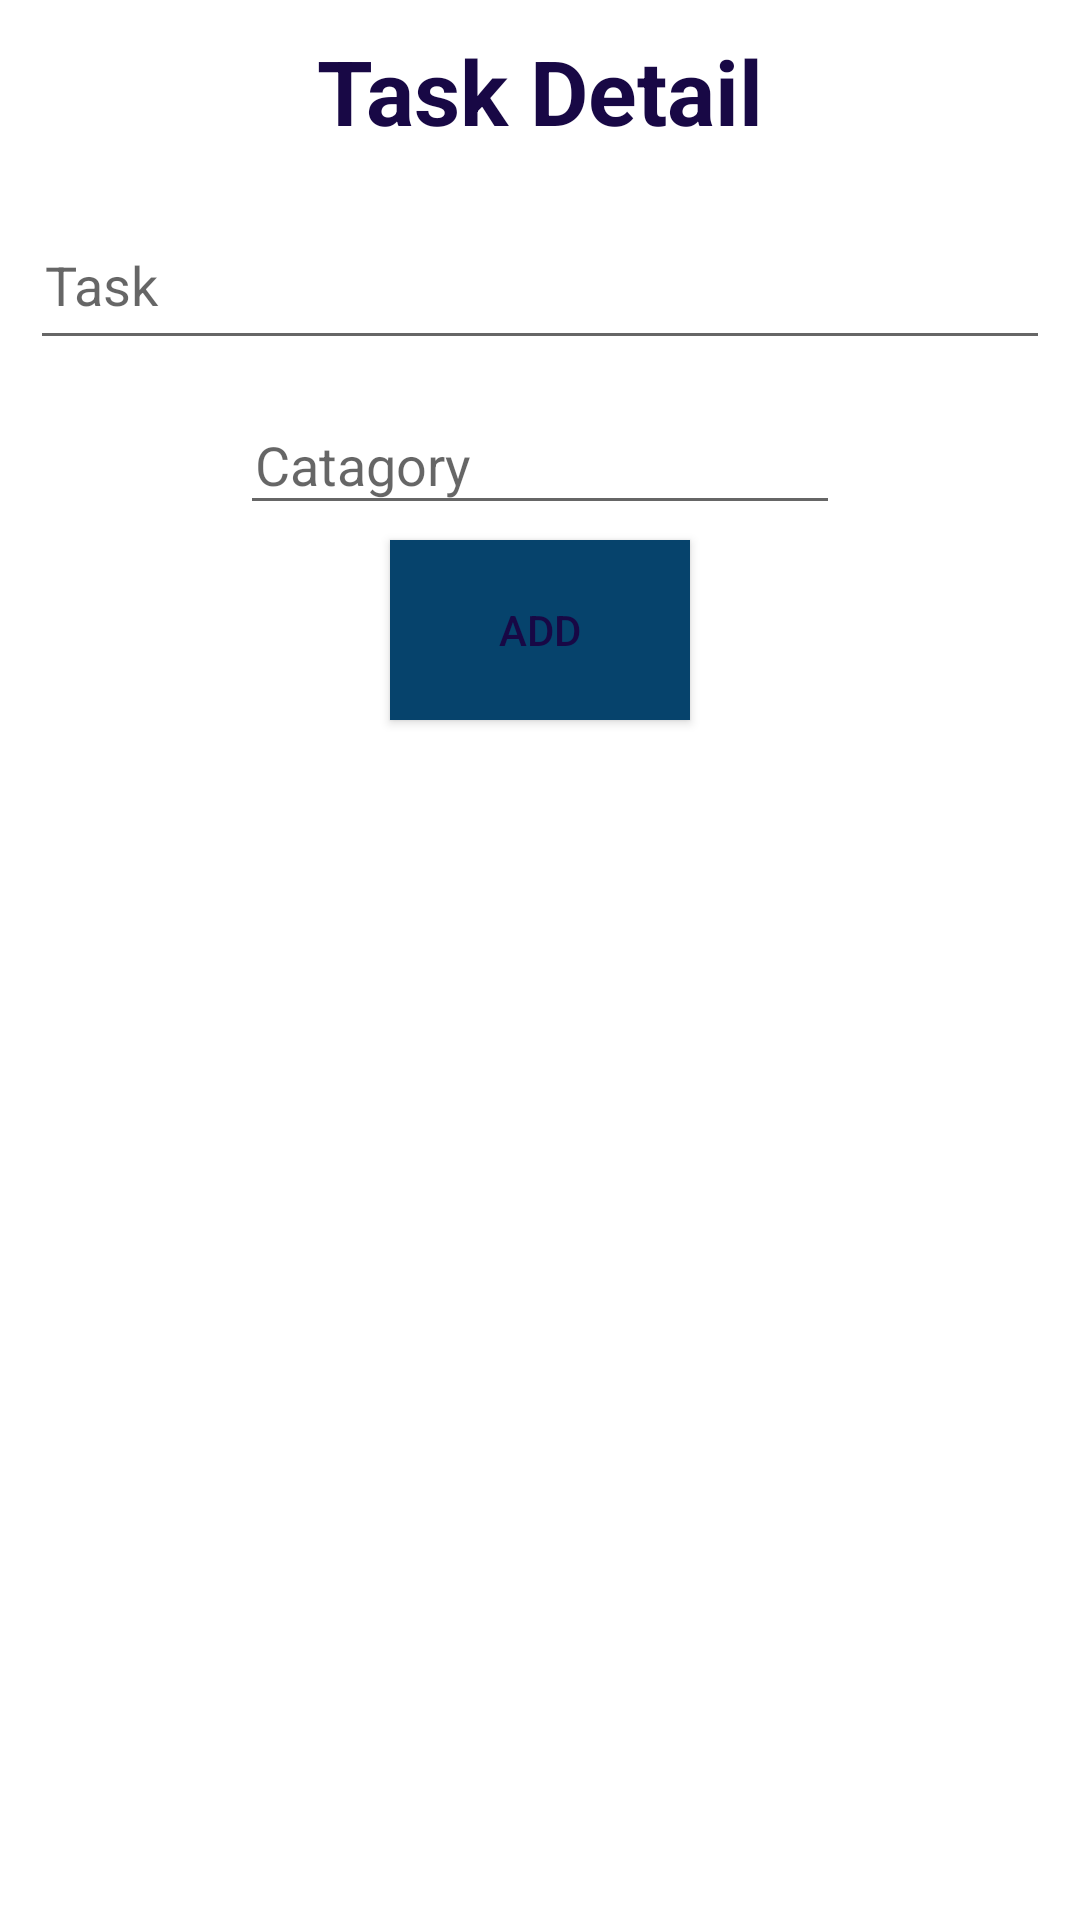

Android layout source for this screen:
<!-- AndroidManifest.xml: application theme Theme.PeakProductive -->
<!-- res/layout/fragment_task_details.xml -->
<?xml version="1.0" encoding="utf-8"?>
<FrameLayout xmlns:android="http://schemas.android.com/apk/res/android"
    xmlns:app="http://schemas.android.com/apk/res-auto"
    xmlns:tools="http://schemas.android.com/tools"
    android:layout_width="match_parent"
    android:layout_height="match_parent"
    tools:context=".fragments.TaskDetailsFragment">

    <LinearLayout
        android:layout_width="match_parent"
        android:layout_height="match_parent"
        android:orientation="vertical">

        <TextView
            android:layout_width="match_parent"
            android:layout_height="40dp"
            android:layout_margin="10dp"
            android:text="@string/taskDetail_text"
            android:textAlignment="center"
            android:textColor="?android:textColorPrimary"
            android:textSize="30sp"
            android:textStyle="bold" />

        <EditText
            android:id="@+id/edit_task_title"
            android:layout_width="match_parent"
            android:layout_height="50dp"
            android:layout_margin="10dp"
            android:ems="10"
            android:hint="Task"
            android:inputType="textPersonName"
            android:maxHeight="60dp"
            android:padding="5dp"
            android:scrollbars="vertical" />

        <EditText
            android:id="@+id/edit_taskCatagory"
            android:layout_width="200dp"
            android:layout_height="40dp"
            android:layout_gravity="center"
            android:layout_margin="5dp"
            android:ems="10"
            android:hint="Catagory"
            android:inputType="textPersonName"
            android:padding="5dp" />

        <Button
            android:id="@+id/btn_addUpdate_task"
            android:layout_width="100dp"
            android:layout_height="60dp"
            android:layout_gravity="center"
            android:text="@string/add_text"
            android:background="?attr/colorPrimary"
            app:cornerRadius="10dp" />
    </LinearLayout>
</FrameLayout>
<!-- resources referenced by this layout -->
<resources>
  <string name="add_text">Add</string>
  <string name="taskDetail_text">Task Detail</string>
  <style name="Theme.PeakProductive" parent="Theme.MaterialComponents.Light.NoActionBar">
  
          
          <item name="colorPrimary">@color/blue_dark</item>
          <item name="colorPrimaryVariant">@color/blue_darker</item>
          <item name="colorOnPrimary">@color/white</item>
          <item name="android:textColorPrimary">@color/purple_dark</item>
  
          
          <item name="colorSecondary">@color/red_dark</item>
          <item name="colorSecondaryVariant">@color/teal_700</item>
          <item name="colorOnSecondary">@color/black</item>
          
          <item name="android:statusBarColor" tools:targetApi="l">?attr/colorPrimaryVariant</item>
          
      </style>
  <color name="blue_dark">#06436C</color>
  <color name="blue_darker">#123C68</color>
  <color name="white">#FFFFFFFF</color>
  <color name="purple_dark">#180845</color>
  <color name="red_dark">#8A0B0B</color>
  <color name="teal_700">#FF018786</color>
  <color name="black">#FF000000</color>
</resources>
